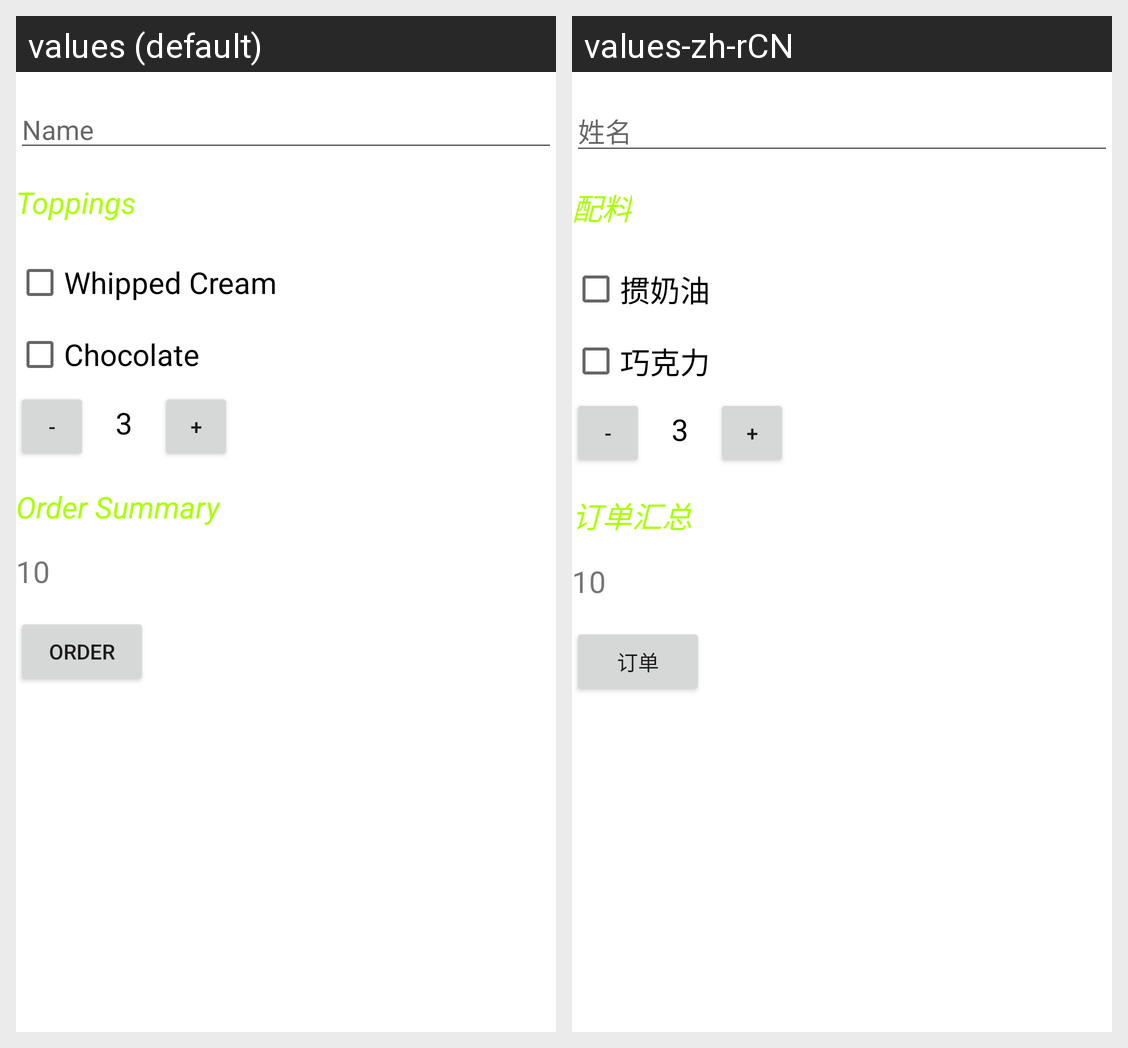

This grid shows one Android layout under two languages. Give, for every string resource on the screen, its name, the default text and each shown locale's text.
Android screen res/layout/activity_a.xml rendered under 2 locales, left to right: values (default), values-zh-rCN. Device: Nexus 5 (rendered at 1080×1920; each locale shown at half size, 540×960, under a caption strip naming it); theme Theme.UserInputOrderCoffee.
Strings drawn on this screen, with the default value and each locale's value (text and hints the layout hard-codes, and strings that could not be matched under every locale, appear in the picture but are not listed):

hint_name
  values: Name
  values-zh-rCN: 姓名

toppings
  values: Toppings
  values-zh-rCN: 配料

whipped_cream
  values: Whipped Cream
  values-zh-rCN: 掼奶油

chocolate
  values: Chocolate
  values-zh-rCN: 巧克力

minus
  values: -
  values-zh-rCN: -

initial_quantity
  values: 3
  values-zh-rCN: 3

plus
  values: +
  values-zh-rCN: +

order_summary
  values: Order Summary
  values-zh-rCN: 订单汇总

initial_price
  values: 10
  values-zh-rCN: 10

order
  values: order
  values-zh-rCN: 订单
